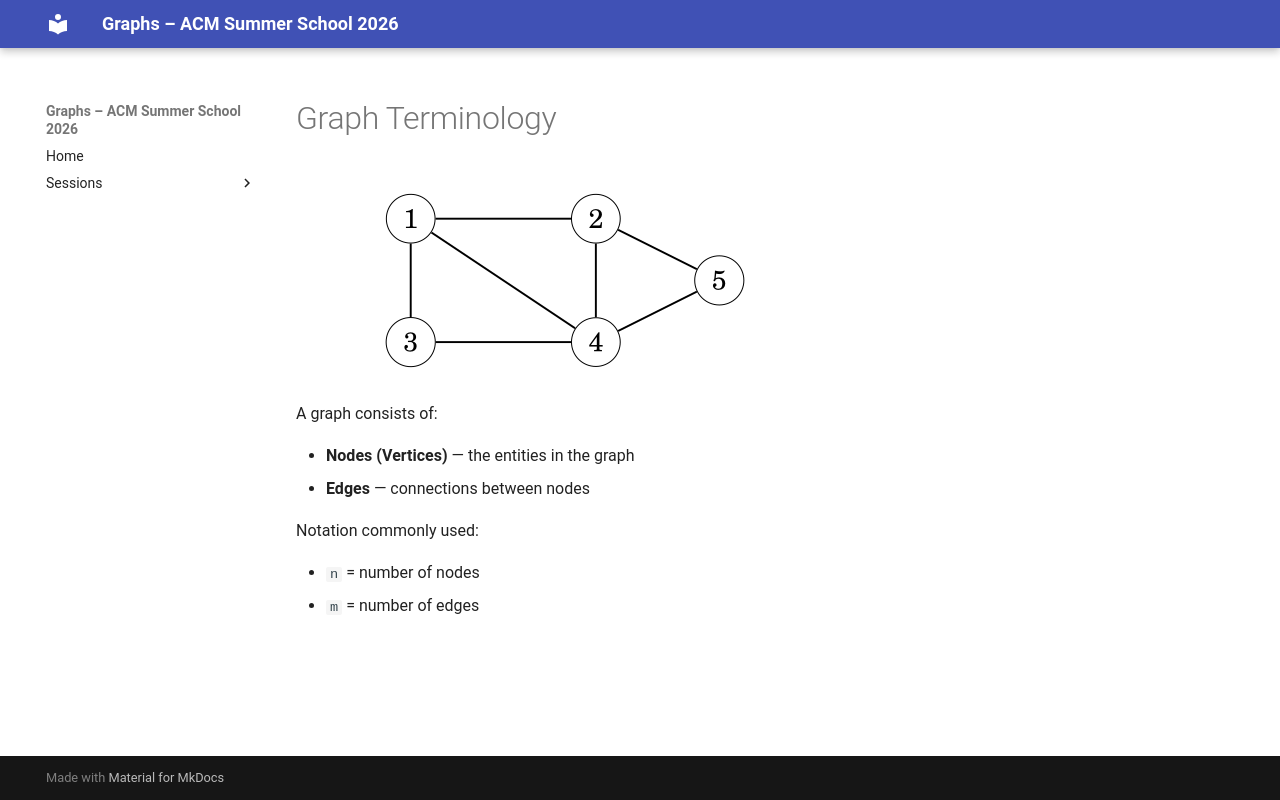

repository: Ankush-Chander/Tech-Talks · page: sessions/slides/basics/01_terminology/index.html · generator: mkdocs

# Graph Terminology

![](../../../../images/basics/graph_example.png)  

A graph consists of:

* **Nodes (Vertices)** — the entities in the graph
* **Edges** — connections between nodes

Notation commonly used:

* `n` = number of nodes
* `m` = number of edges
